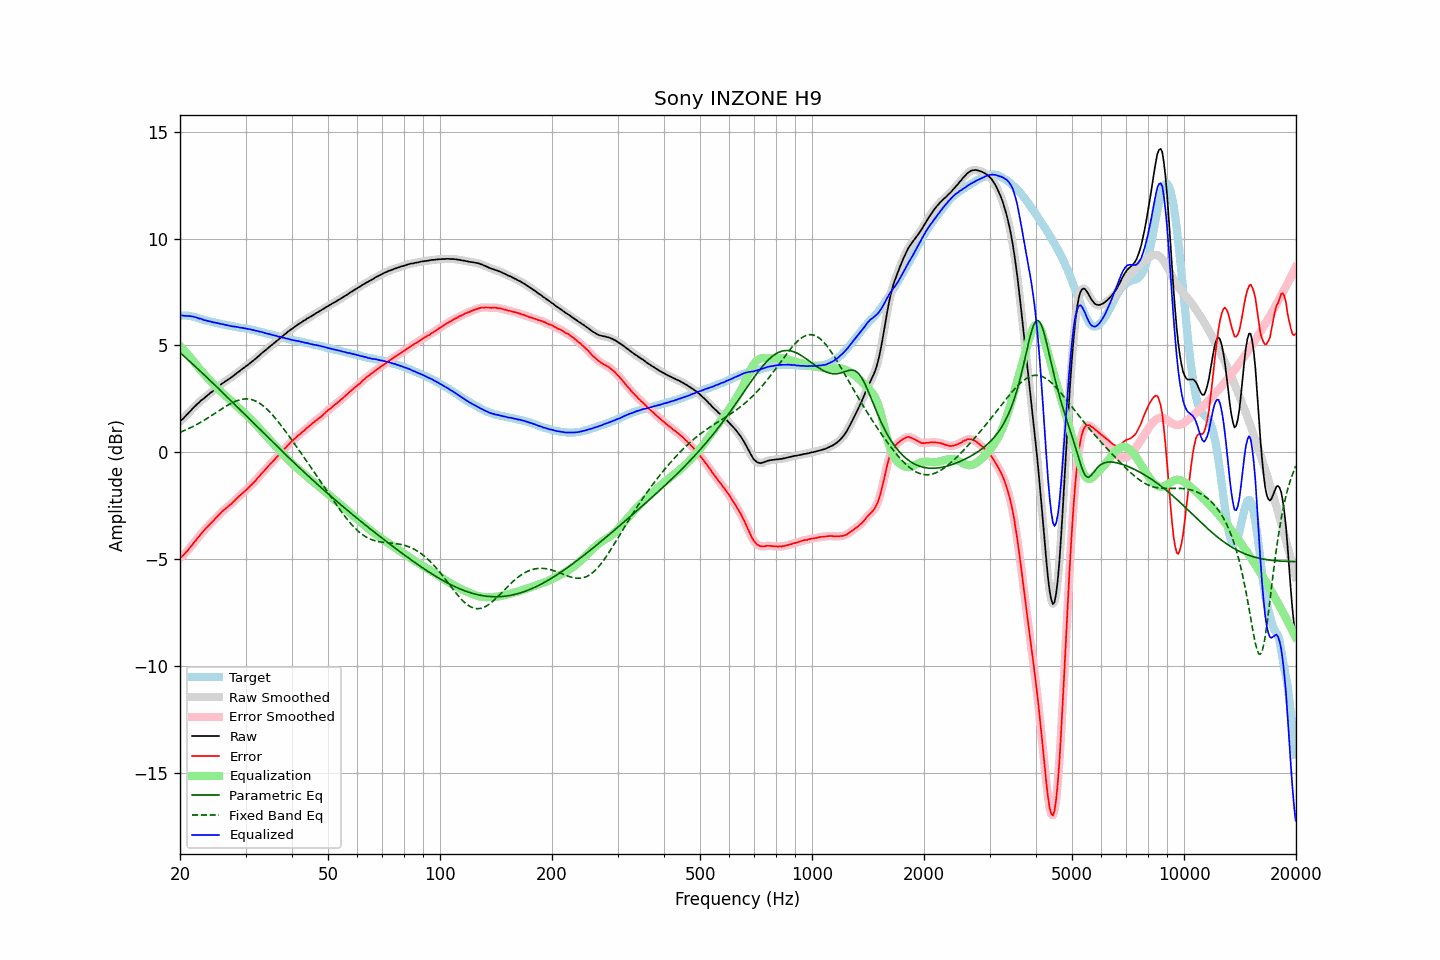

The table this chart was drawn from, first rows:
frequency, raw, error, smoothed, error_smoothed, equalization, parametric_eq, fixed_band_eq, equalized_raw, equalized_smoothed, target
20.00, 1.44, -4.96, 1.44, -4.96, 4.97, 4.67, 0.93, 6.41, 6.41, 6.40
20.20, 1.52, -4.88, 1.51, -4.89, 4.89, 4.60, 0.96, 6.41, 6.41, 6.40
20.40, 1.58, -4.82, 1.58, -4.82, 4.81, 4.53, 1.00, 6.39, 6.40, 6.40
20.61, 1.66, -4.74, 1.66, -4.74, 4.73, 4.46, 1.03, 6.39, 6.39, 6.40
20.81, 1.74, -4.66, 1.74, -4.66, 4.65, 4.40, 1.06, 6.39, 6.39, 6.40
21.02, 1.82, -4.58, 1.82, -4.58, 4.57, 4.33, 1.10, 6.38, 6.38, 6.40
21.23, 1.90, -4.48, 1.90, -4.48, 4.48, 4.26, 1.13, 6.38, 6.38, 6.38
21.44, 1.98, -4.39, 1.98, -4.39, 4.39, 4.19, 1.17, 6.37, 6.37, 6.37
21.66, 2.06, -4.29, 2.06, -4.29, 4.30, 4.12, 1.21, 6.35, 6.35, 6.35
21.87, 2.13, -4.20, 2.13, -4.20, 4.20, 4.05, 1.24, 6.33, 6.34, 6.33
22.09, 2.21, -4.11, 2.21, -4.11, 4.11, 3.98, 1.28, 6.32, 6.31, 6.32
22.31, 2.28, -4.01, 2.28, -4.02, 4.01, 3.91, 1.33, 6.29, 6.29, 6.29
22.54, 2.34, -3.93, 2.35, -3.92, 3.92, 3.84, 1.37, 6.26, 6.27, 6.27
22.76, 2.42, -3.83, 2.41, -3.83, 3.83, 3.77, 1.41, 6.25, 6.24, 6.25
22.99, 2.48, -3.74, 2.47, -3.74, 3.75, 3.70, 1.45, 6.22, 6.22, 6.22
23.22, 2.53, -3.66, 2.54, -3.65, 3.66, 3.63, 1.50, 6.19, 6.20, 6.19
23.45, 2.60, -3.57, 2.59, -3.57, 3.58, 3.56, 1.55, 6.18, 6.17, 6.17
23.69, 2.66, -3.50, 2.66, -3.49, 3.50, 3.49, 1.59, 6.15, 6.15, 6.16
23.92, 2.72, -3.42, 2.72, -3.42, 3.42, 3.41, 1.64, 6.13, 6.14, 6.14
24.16, 2.79, -3.34, 2.78, -3.34, 3.34, 3.34, 1.69, 6.13, 6.12, 6.13
24.40, 2.84, -3.27, 2.84, -3.26, 3.26, 3.27, 1.74, 6.10, 6.10, 6.10
24.65, 2.90, -3.19, 2.90, -3.18, 3.18, 3.20, 1.79, 6.08, 6.08, 6.08
24.89, 2.97, -3.09, 2.96, -3.10, 3.10, 3.12, 1.84, 6.07, 6.07, 6.06
25.14, 3.03, -3.02, 3.03, -3.02, 3.02, 3.05, 1.89, 6.05, 6.05, 6.05
25.39, 3.09, -2.94, 3.09, -2.94, 2.95, 2.98, 1.94, 6.03, 6.04, 6.03
25.65, 3.15, -2.87, 3.15, -2.87, 2.87, 2.91, 1.98, 6.02, 6.02, 6.02
25.91, 3.21, -2.79, 3.21, -2.79, 2.80, 2.83, 2.03, 6.01, 6.00, 5.99
26.16, 3.26, -2.72, 3.26, -2.72, 2.73, 2.76, 2.08, 5.99, 5.99, 5.98
26.43, 3.31, -2.66, 3.31, -2.66, 2.66, 2.69, 2.13, 5.97, 5.97, 5.97
26.69, 3.36, -2.59, 3.36, -2.60, 2.60, 2.61, 2.17, 5.95, 5.95, 5.95
26.96, 3.41, -2.53, 3.41, -2.53, 2.53, 2.54, 2.22, 5.94, 5.94, 5.94
27.23, 3.46, -2.47, 3.46, -2.47, 2.46, 2.46, 2.26, 5.92, 5.92, 5.93
27.50, 3.51, -2.41, 3.51, -2.40, 2.40, 2.39, 2.30, 5.90, 5.91, 5.92
27.77, 3.57, -2.33, 3.57, -2.33, 2.33, 2.32, 2.34, 5.90, 5.89, 5.90
28.05, 3.63, -2.26, 3.63, -2.26, 2.26, 2.24, 2.37, 5.88, 5.88, 5.89
28.33, 3.69, -2.18, 3.69, -2.18, 2.19, 2.17, 2.40, 5.87, 5.87, 5.87
28.62, 3.75, -2.11, 3.74, -2.11, 2.11, 2.09, 2.43, 5.86, 5.86, 5.86
28.90, 3.80, -2.05, 3.80, -2.04, 2.04, 2.02, 2.45, 5.84, 5.85, 5.84
29.19, 3.86, -1.96, 3.86, -1.97, 1.97, 1.94, 2.47, 5.83, 5.83, 5.82
29.48, 3.92, -1.90, 3.92, -1.91, 1.91, 1.87, 2.49, 5.82, 5.82, 5.82
29.78, 3.97, -1.84, 3.97, -1.84, 1.84, 1.79, 2.50, 5.81, 5.81, 5.81
30.08, 4.03, -1.77, 4.03, -1.77, 1.77, 1.72, 2.50, 5.80, 5.79, 5.80
30.38, 4.08, -1.70, 4.08, -1.70, 1.70, 1.64, 2.50, 5.78, 5.78, 5.78
30.68, 4.14, -1.63, 4.14, -1.63, 1.63, 1.57, 2.49, 5.77, 5.77, 5.77
30.99, 4.20, -1.55, 4.20, -1.55, 1.55, 1.50, 2.48, 5.75, 5.75, 5.75
31.30, 4.26, -1.48, 4.26, -1.48, 1.48, 1.42, 2.46, 5.74, 5.73, 5.74
31.61, 4.32, -1.41, 4.32, -1.40, 1.40, 1.35, 2.43, 5.72, 5.72, 5.72
31.93, 4.38, -1.33, 4.38, -1.32, 1.32, 1.27, 2.40, 5.69, 5.70, 5.70
32.24, 4.45, -1.22, 4.44, -1.24, 1.23, 1.20, 2.36, 5.68, 5.68, 5.67
32.57, 4.51, -1.15, 4.51, -1.15, 1.15, 1.12, 2.32, 5.66, 5.66, 5.66
32.89, 4.58, -1.07, 4.58, -1.06, 1.07, 1.05, 2.27, 5.65, 5.65, 5.65
33.22, 4.65, -0.97, 4.64, -0.98, 0.98, 0.97, 2.22, 5.63, 5.63, 5.62
33.55, 4.71, -0.90, 4.71, -0.90, 0.90, 0.90, 2.16, 5.61, 5.60, 5.61
33.89, 4.77, -0.82, 4.77, -0.81, 0.81, 0.82, 2.09, 5.58, 5.58, 5.58
34.23, 4.83, -0.73, 4.83, -0.73, 0.73, 0.75, 2.02, 5.56, 5.56, 5.56
34.57, 4.90, -0.64, 4.89, -0.65, 0.65, 0.68, 1.95, 5.55, 5.54, 5.54
34.92, 4.96, -0.56, 4.96, -0.57, 0.57, 0.60, 1.87, 5.52, 5.52, 5.52
35.27, 5.02, -0.49, 5.02, -0.48, 0.49, 0.53, 1.79, 5.50, 5.50, 5.51
35.62, 5.08, -0.41, 5.08, -0.41, 0.40, 0.45, 1.71, 5.48, 5.48, 5.49
35.97, 5.14, -0.32, 5.14, -0.33, 0.32, 0.38, 1.62, 5.46, 5.46, 5.46
... 635 more rows
